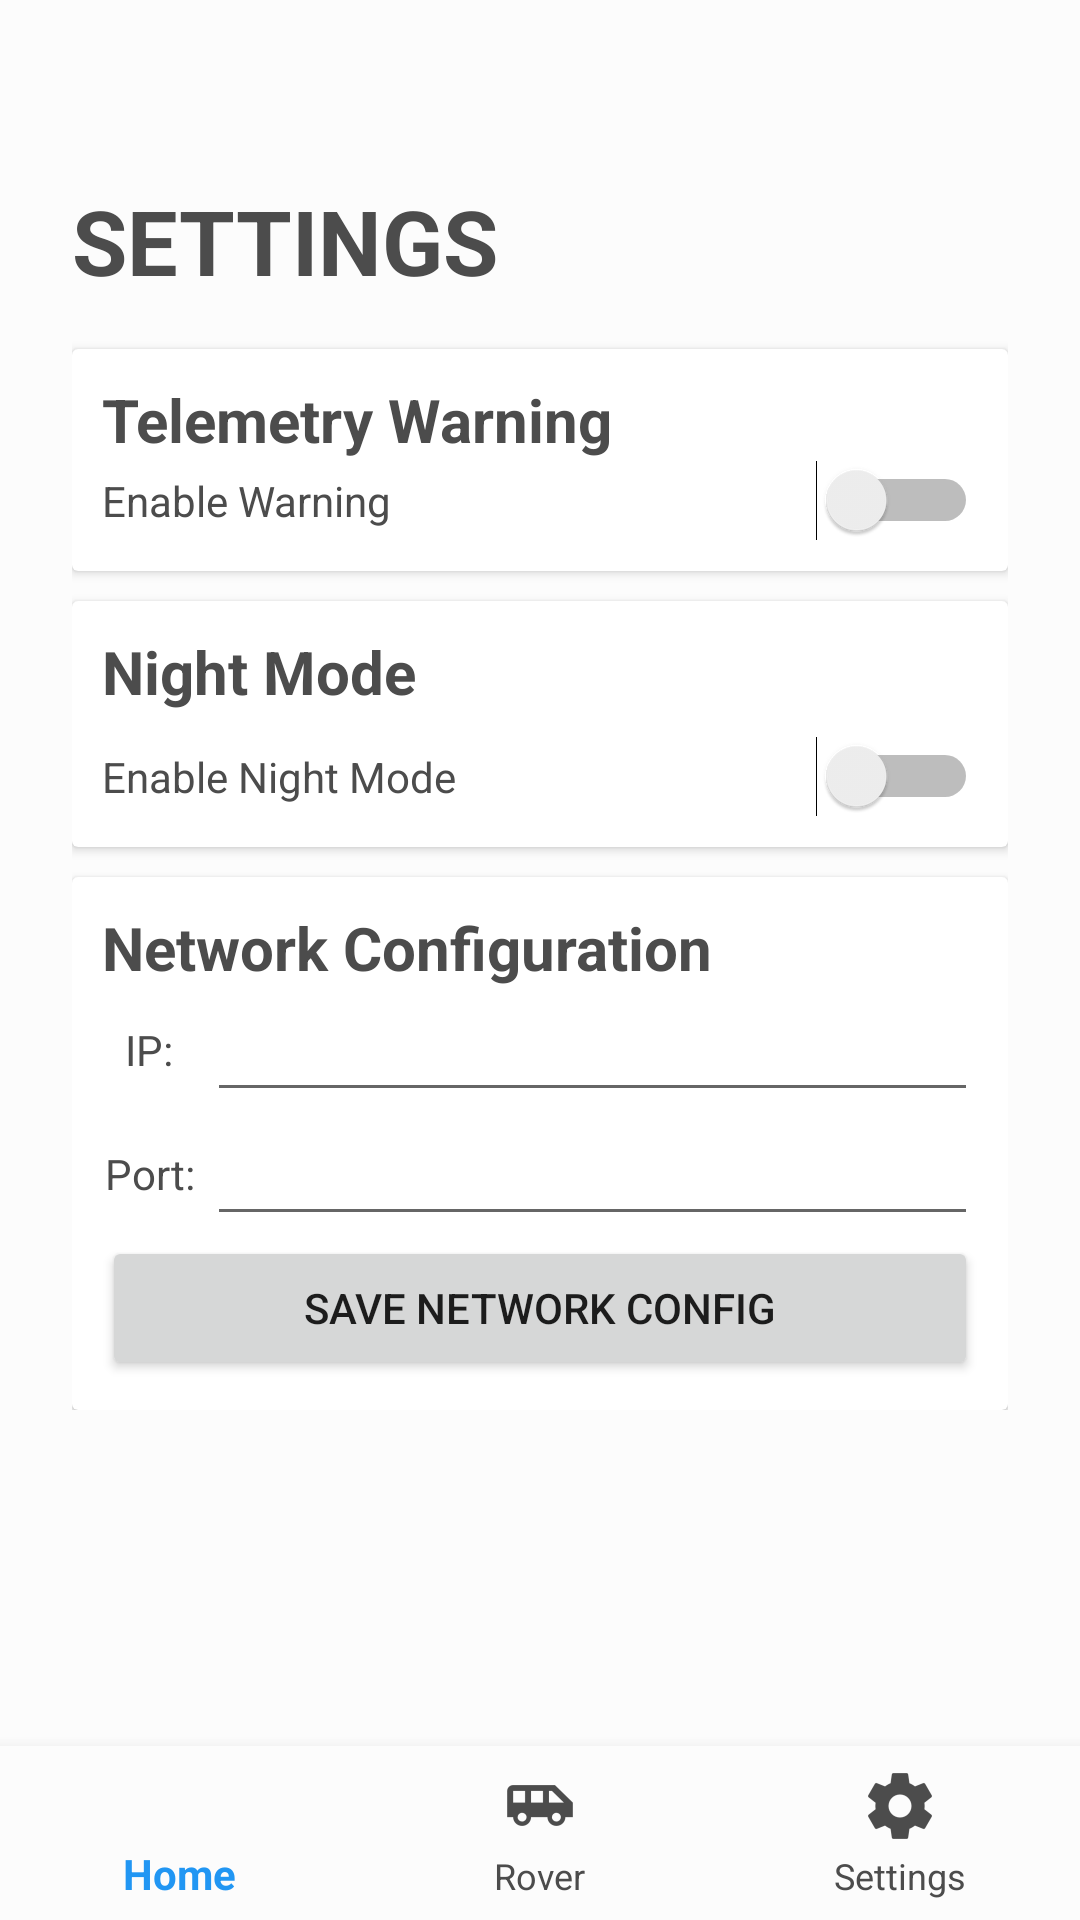

Write the Android layout XML for this screen, with the resource values it uses.
<!-- AndroidManifest.xml: application theme AppTheme -->
<!-- res/layout/activity_settings.xml -->
<?xml version="1.0" encoding="utf-8"?>
<android.support.constraint.ConstraintLayout xmlns:android="http://schemas.android.com/apk/res/android"
    xmlns:app="http://schemas.android.com/apk/res-auto"
    xmlns:tools="http://schemas.android.com/tools"
    android:layout_width="match_parent"
    android:layout_height="match_parent"
    android:background="?attr/backgroundcolor"
    tools:context=".Settings">


    <LinearLayout
        android:layout_width="match_parent"
        android:layout_height="wrap_content"
        android:layout_marginTop="36dp"
        android:orientation="vertical"
        android:padding="24dp"
        app:layout_constraintEnd_toEndOf="parent"
        app:layout_constraintTop_toTopOf="parent">

        <TextView
            android:id="@+id/settings_tv"
            android:layout_width="match_parent"
            android:layout_height="wrap_content"
            android:layout_marginBottom="16dp"
            android:text="Settings"
            android:textAllCaps="true"
            android:textSize="30sp"
            android:textStyle="bold"
            android:textColor="?attr/textcolor"/>

        <android.support.v7.widget.CardView
            android:layout_width="match_parent"
            android:layout_height="wrap_content"
            app:cardBackgroundColor="?attr/cardbackground">

            <LinearLayout
                android:layout_width="match_parent"
                android:layout_height="match_parent"
                android:orientation="vertical"
                android:padding="10dp">

                <TextView
                    android:layout_width="wrap_content"
                    android:layout_height="wrap_content"
                    android:text="Telemetry Warning"
                    android:textAllCaps="false"
                    android:textColor="?attr/textcolor"
                    android:textSize="20dp"
                    android:textStyle="bold" />

                <Switch
                    android:id="@+id/warning_sw"
                    android:layout_width="match_parent"
                    android:layout_height="wrap_content"
                    android:text="Enable Warning"
                    android:textColor="?attr/textcolor" />

            </LinearLayout>
        </android.support.v7.widget.CardView>

        <android.support.v7.widget.CardView
            android:layout_width="match_parent"
            android:layout_height="wrap_content"
            android:layout_marginTop="10dp"
            app:cardBackgroundColor="?attr/cardbackground">

            <LinearLayout
                android:layout_width="match_parent"
                android:layout_height="match_parent"
                android:orientation="vertical"
                android:padding="10dp">

                <TextView
                    android:layout_width="wrap_content"
                    android:layout_height="wrap_content"
                    android:text="Night Mode"
                    android:textColor="?attr/textcolor"
                    android:textSize="20dp"
                    android:textStyle="bold" />

                <Switch
                    android:id="@+id/nightmode_sw"
                    android:layout_width="match_parent"
                    android:layout_height="wrap_content"
                    android:layout_marginTop="8dp"
                    android:text="Enable Night Mode"
                    android:textColor="?attr/textcolor" />

            </LinearLayout>
        </android.support.v7.widget.CardView>

        <android.support.v7.widget.CardView
            android:layout_width="match_parent"
            android:layout_height="wrap_content"
            android:layout_marginTop="10dp"
            app:cardBackgroundColor="?attr/cardbackground">

            <LinearLayout
                android:layout_width="match_parent"
                android:layout_height="match_parent"
                android:orientation="vertical"
                android:padding="10dp">

                <TextView
                    android:layout_width="wrap_content"
                    android:layout_height="wrap_content"
                    android:text="Network Configuration"
                    android:textColor="?attr/textcolor"
                    android:textSize="20dp"
                    android:textStyle="bold" />

                <LinearLayout
                    android:layout_width="match_parent"
                    android:layout_height="match_parent"
                    android:orientation="horizontal">

                    <TextView
                        android:id="@+id/tvIP"
                        android:layout_width="35dp"
                        android:layout_height="match_parent"
                        android:text="IP: "
                        android:gravity="center"
                        android:textColor="?attr/textcolor" />

                    <EditText
                        android:id="@+id/etIP"
                        android:layout_width="match_parent"
                        android:layout_height="wrap_content"
                        android:layout_weight="1"
                        android:ems="10"
                        android:inputType="number"
                        android:digits="0123456789."
                        android:textColor="?attr/textcolor" />

                </LinearLayout>

                <LinearLayout
                    android:layout_width="match_parent"
                    android:layout_height="match_parent"
                    android:orientation="horizontal">

                    <TextView
                        android:id="@+id/tvPort"
                        android:layout_width="35dp"
                        android:layout_height="match_parent"
                        android:text="Port: "
                        android:gravity="center"
                        android:textColor="?attr/textcolor" />

                    <EditText
                        android:id="@+id/etPort"
                        android:layout_width="match_parent"
                        android:layout_height="wrap_content"
                        android:layout_weight="1"
                        android:ems="10"
                        android:textColor="?attr/textcolor"
                        android:inputType="number" />

                </LinearLayout>

                <Button
                    android:id="@+id/btnSaveNetworkConfig"
                    android:layout_width="match_parent"
                    android:layout_height="wrap_content"
                    android:layout_weight="1"
                    android:onClick="saveNetworkConfig"
                    android:text="Save Network Config" />

            </LinearLayout>
        </android.support.v7.widget.CardView>

    </LinearLayout>


    <android.support.design.widget.BottomNavigationView
        android:id="@+id/bottom_navigation"
        android:layout_width="match_parent"
        android:layout_height="58dp"
        android:layout_alignParentBottom="true"
        android:layout_gravity="bottom"
        android:background="?attr/nav_backgroundcolor"
        app:itemIconTint="@drawable/bottom_navigation_colors"
        app:itemTextColor="@drawable/bottom_navigation_colors"
        app:layout_constraintBottom_toBottomOf="parent"
        app:layout_constraintStart_toStartOf="parent"
        app:menu="@menu/bottom_navigation_menu" />

</android.support.constraint.ConstraintLayout>
<!-- resources referenced by this layout -->
<resources>
  <!-- drawable bottom_navigation_colors (drawable) -->
  <?xml version="1.0" encoding="utf-8"?>
  <selector xmlns:android="http://schemas.android.com/apk/res/android">
  
      <item
          android:state_checked="true"
          android:color="?attr/colorAccent"
          />
      <item
          android:state_checked="false"
          android:color="?attr/nav_textcolor" />
  
  </selector>
  <style name="AppTheme" parent="Theme.AppCompat.Light.NoActionBar">
          <item name="colorPrimary">#2196F3</item>
          <item name="colorPrimaryDark">#1976D2</item>
          <item name="colorAccent">#2196F3</item>
          <item name="backgroundcolor">#fcfcfc</item>
          <item name="cardbackground">#ffffff</item>
          <item name="textcolor">#4c4c4c</item>
          <item name="tintcolor">#000000</item>
          <item name="buttoncolor">#2196F3</item>
          <item name="nav_backgroundcolor">#fcfcfc</item>
          <item name="nav_textcolor">#4c4c4c</item>
          <item name="sub_buttontextcolor">#e5e5e5</item>
          <item name="home_textcolor">#ffffff</item>
      </style>
</resources>
